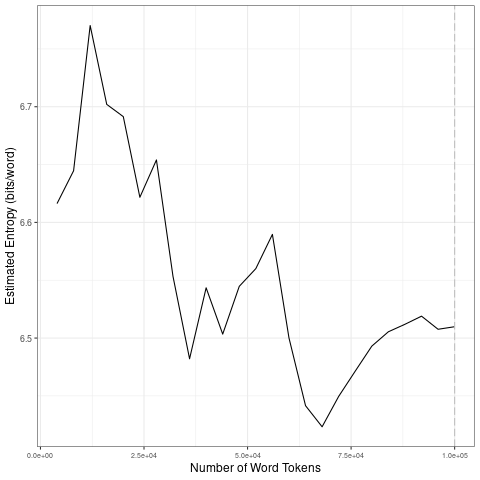

Data behind this chart, as committed beside it:
file, entropy.Corpus.Size, entropy.Entropy, sd.Corpus.Size, sd.SD
data/2021_by_en/2021-04-03_tokens_1-gram…, 4000, 6.616, 20000, 0.05905
data/2021_by_en/2021-04-03_tokens_1-gram…, 8000, 6.645, 40000, 0.06791
data/2021_by_en/2021-04-03_tokens_1-gram…, 12000, 6.77, 60000, 0.03814
data/2021_by_en/2021-04-03_tokens_1-gram…, 16000, 6.702, 80000, 0.02706
data/2021_by_en/2021-04-03_tokens_1-gram…, 20000, 6.691, 1e+05, 0.005183
data/2021_by_en/2021-04-03_tokens_1-gram…, 24000, 6.622, 20000, 0.05905
data/2021_by_en/2021-04-03_tokens_1-gram…, 28000, 6.654, 40000, 0.06791
data/2021_by_en/2021-04-03_tokens_1-gram…, 32000, 6.553, 60000, 0.03814
data/2021_by_en/2021-04-03_tokens_1-gram…, 36000, 6.482, 80000, 0.02706
data/2021_by_en/2021-04-03_tokens_1-gram…, 40000, 6.543, 1e+05, 0.005183
data/2021_by_en/2021-04-03_tokens_1-gram…, 44000, 6.503, 20000, 0.05905
data/2021_by_en/2021-04-03_tokens_1-gram…, 48000, 6.545, 40000, 0.06791
data/2021_by_en/2021-04-03_tokens_1-gram…, 52000, 6.56, 60000, 0.03814
data/2021_by_en/2021-04-03_tokens_1-gram…, 56000, 6.59, 80000, 0.02706
data/2021_by_en/2021-04-03_tokens_1-gram…, 60000, 6.5, 1e+05, 0.005183
data/2021_by_en/2021-04-03_tokens_1-gram…, 64000, 6.441, 20000, 0.05905
data/2021_by_en/2021-04-03_tokens_1-gram…, 68000, 6.423, 40000, 0.06791
data/2021_by_en/2021-04-03_tokens_1-gram…, 72000, 6.45, 60000, 0.03814
data/2021_by_en/2021-04-03_tokens_1-gram…, 76000, 6.471, 80000, 0.02706
data/2021_by_en/2021-04-03_tokens_1-gram…, 80000, 6.493, 1e+05, 0.005183
data/2021_by_en/2021-04-03_tokens_1-gram…, 84000, 6.505, 20000, 0.05905
data/2021_by_en/2021-04-03_tokens_1-gram…, 88000, 6.512, 40000, 0.06791
data/2021_by_en/2021-04-03_tokens_1-gram…, 92000, 6.519, 60000, 0.03814
data/2021_by_en/2021-04-03_tokens_1-gram…, 96000, 6.508, 80000, 0.02706
data/2021_by_en/2021-04-03_tokens_1-gram…, 1e+05, 6.51, 1e+05, 0.005183
